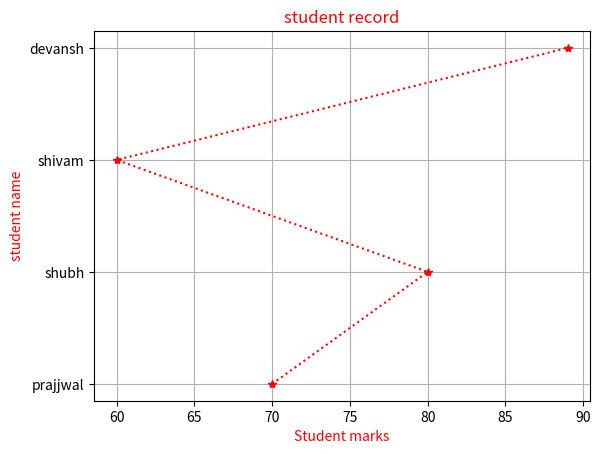

Python code for this plot:
import matplotlib.pyplot as plt
marks=[70,80,60,89]
name=["prajjwal","shubh","shivam","devansh"]
plt.plot(marks,name,color="red",linestyle=":",marker="*")
plt.title("student record",color="red")
plt.xlabel("Student marks",color="red")
plt.ylabel("student name",color="red")

plt.grid(True)
plt.savefig("line_chart")
plt.show()
